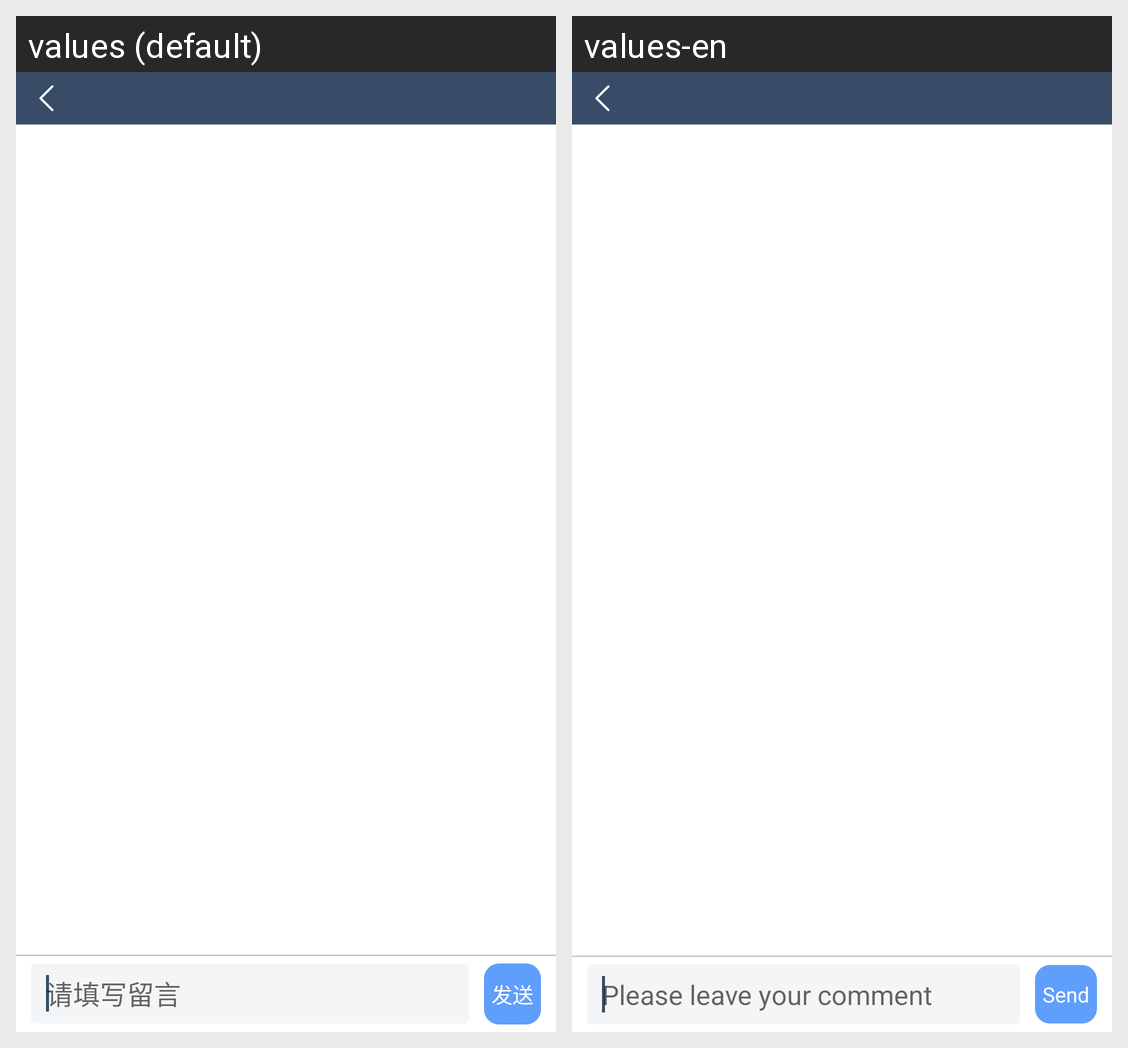

Translations of the strings shown on this Android screen, per locale in the grid:
Android screen res/layout/activity_appointment_leave_message.xml rendered under 2 locales, left to right: values (default), values-en. Device: Nexus 5 (rendered at 1080×1920; each locale shown at half size, 540×960, under a caption strip naming it); theme AppTheme.
Strings drawn on this screen, with the default value and each locale's value (text and hints the layout hard-codes, and strings that could not be matched under every locale, appear in the picture but are not listed):

liuyan_detail_send
  values: 发送
  values-en: Send

liuyan_detail_hint
  values: 请填写留言
  values-en: Please leave your comment
